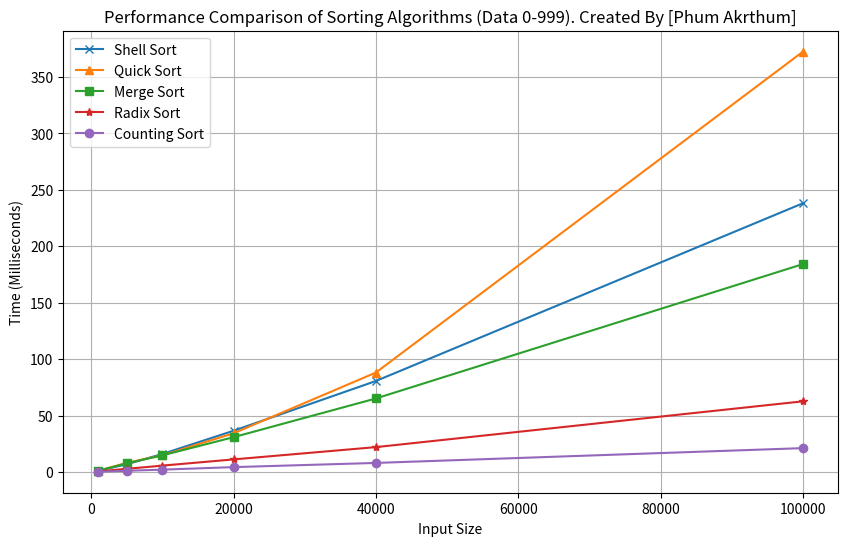

The matplotlib source for this figure:
import random
import time
import matplotlib.pyplot as plt

# ฟังก์ชัน Shell Sort
def shell_sort(arr):
    n = len(arr)
    gap = n // 2
    while gap > 0:
        for i in range(gap, n):
            temp = arr[i]
            j = i
            while j >= gap and arr[j - gap] > temp:
                arr[j] = arr[j - gap]
                j -= gap
            arr[j] = temp
        gap //= 2
    return arr

# ฟังก์ชัน Quick Sort
def quick_sort(arr):
    if len(arr) <= 1:
        return arr
    pivot = arr[-1]
    left = [x for x in arr[:-1] if x <= pivot]
    right = [x for x in arr[:-1] if x > pivot]
    return quick_sort(left) + [pivot] + quick_sort(right)

# ฟังก์ชัน Merge Sort
def merge_sort(arr):
    if len(arr) <= 1:
        return arr
    mid = len(arr) // 2
    left = merge_sort(arr[:mid])
    right = merge_sort(arr[mid:])
    return merge(left, right)

def merge(left, right):
    result = []
    i = j = 0
    while i < len(left) and j < len(right):
        if left[i] <= right[j]:
            result.append(left[i])
            i += 1
        else:
            result.append(right[j])
            j += 1
    result.extend(left[i:])
    result.extend(right[j:])
    return result

# ฟังก์ชัน Counting Sort
def counting_sort(arr):
    max_val = max(arr)
    min_val = min(arr)
    range_of_elements = max_val - min_val + 1
    count = [0] * range_of_elements
    output = [0] * len(arr)
    
    for i in range(len(arr)):
        count[arr[i] - min_val] += 1

    for i in range(1, len(count)):
        count[i] += count[i - 1]

    for i in range(len(arr) - 1, -1, -1):
        output[count[arr[i] - min_val] - 1] = arr[i]
        count[arr[i] - min_val] -= 1

    for i in range(len(arr)):
        arr[i] = output[i]
    
    return arr

# ฟังก์ชัน Radix Sort
def radix_sort(arr):
    max_val = max(arr)
    exp = 1
    while max_val // exp > 0:
        counting_sort_by_digit(arr, exp)
        exp *= 10
    return arr

def counting_sort_by_digit(arr, exp):
    n = len(arr)
    output = [0] * n
    count = [0] * 10  # 10 หลัก (0-9)
    
    for i in range(n):
        digit = (arr[i] // exp) % 10
        count[digit] += 1
    
    for i in range(1, 10):
        count[i] += count[i - 1]

    for i in range(n - 1, -1, -1):
        digit = (arr[i] // exp) % 10
        output[count[digit] - 1] = arr[i]
        count[digit] -= 1

    for i in range(n):
        arr[i] = output[i]

# ฟังก์ชันเปรียบเทียบประสิทธิภาพ
def compare_sort():
    sizes = [1000, 5000, 10000, 20000, 40000, 100000]  # เปลี่ยนขนาดอินพุต
    shell_times = []
    quick_times = []
    merge_times = []
    radix_times = []
    counting_times = []

    for size in sizes:
        data = [random.randint(0, 999) for _ in range(size)]  # เปลี่ยนข้อมูลให้อยู่ในช่วง 0-999
        
        # วัดเวลา Shell Sort
        start_time = time.time()
        shell_sort(data.copy())
        shell_times.append((time.time() - start_time) * 1000)

        # วัดเวลา Quick Sort
        start_time = time.time()
        quick_sort(data.copy())
        quick_times.append((time.time() - start_time) * 1000)

        # วัดเวลา Merge Sort
        start_time = time.time()
        merge_sort(data.copy())
        merge_times.append((time.time() - start_time) * 1000)

        # วัดเวลา Radix Sort
        start_time = time.time()
        radix_sort(data.copy())
        radix_times.append((time.time() - start_time) * 1000)

        # วัดเวลา Counting Sort
        start_time = time.time()
        counting_sort(data.copy())
        counting_times.append((time.time() - start_time) * 1000)

        # แสดงผลลัพธ์
        print(f"ขนาดข้อมูล {size}:")
        print(f"  Shell Sort: {shell_times[-1]:.2f} มิลลิวินาที")
        print(f"  Quick Sort: {quick_times[-1]:.2f} มิลลิวินาที")
        print(f"  Merge Sort: {merge_times[-1]:.2f} มิลลิวินาที")
        print(f"  Radix Sort: {radix_times[-1]:.2f} มิลลิวินาที")
        print(f"  Counting Sort: {counting_times[-1]:.2f} มิลลิวินาที")

    # แสดงผลลัพธ์เป็นกราฟ
    plt.figure(figsize=(10, 6))
    plt.plot(sizes, shell_times, marker='x', label='Shell Sort')
    plt.plot(sizes, quick_times, marker='^', label='Quick Sort')
    plt.plot(sizes, merge_times, marker='s', label='Merge Sort')
    plt.plot(sizes, radix_times, marker='*', label='Radix Sort')
    plt.plot(sizes, counting_times, marker='o', label='Counting Sort')

    plt.title('Performance Comparison of Sorting Algorithms (Data 0-999). Created By [Phum Akrthum]')
    plt.xlabel('Input Size')
    plt.ylabel('Time (Milliseconds)')
    plt.legend()
    plt.grid(True)
    plt.savefig('Sorting_Performance_Comparison_0-999.png')
    plt.show()

# เรียกใช้ฟังก์ชัน
compare_sort()
